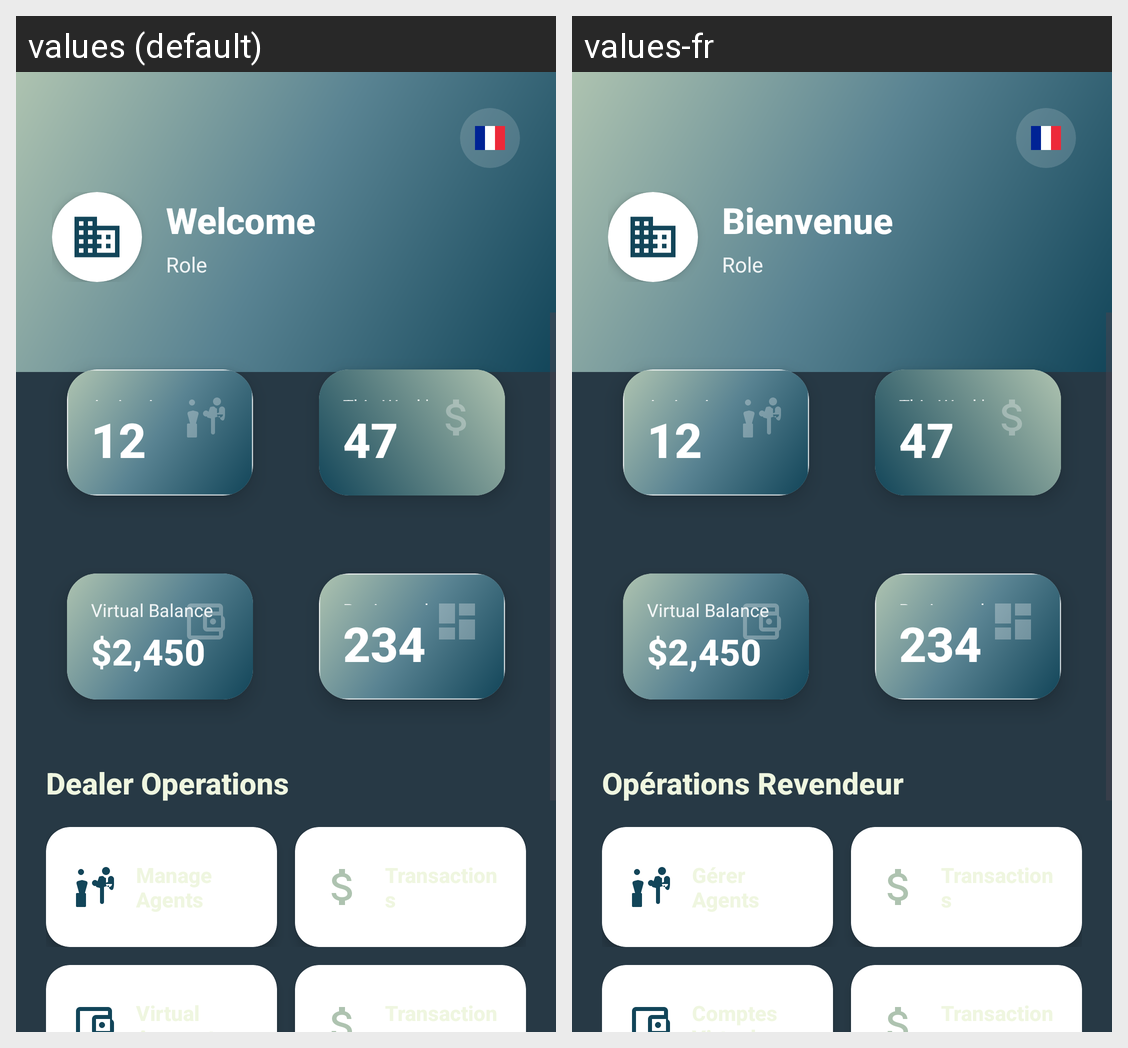

For this localized Android screen grid, give each drawn string resource with its value in every locale shown.
Android screen res/layout/activity_dealer_dashboard_modern.xml rendered under 2 locales, left to right: values (default), values-fr. Device: Nexus 5 (rendered at 1080×1920; each locale shown at half size, 540×960, under a caption strip naming it); theme Theme.MyApplication.
Strings drawn on this screen, with the default value and each locale's value (text and hints the layout hard-codes, and strings that could not be matched under every locale, appear in the picture but are not listed):

welcome
  values: Welcome
  values-fr: Bienvenue

role
  values: Role
  values-fr: Role  [not translated; the default value is used]

dealer_operations
  values: Dealer Operations
  values-fr: Opérations Revendeur
